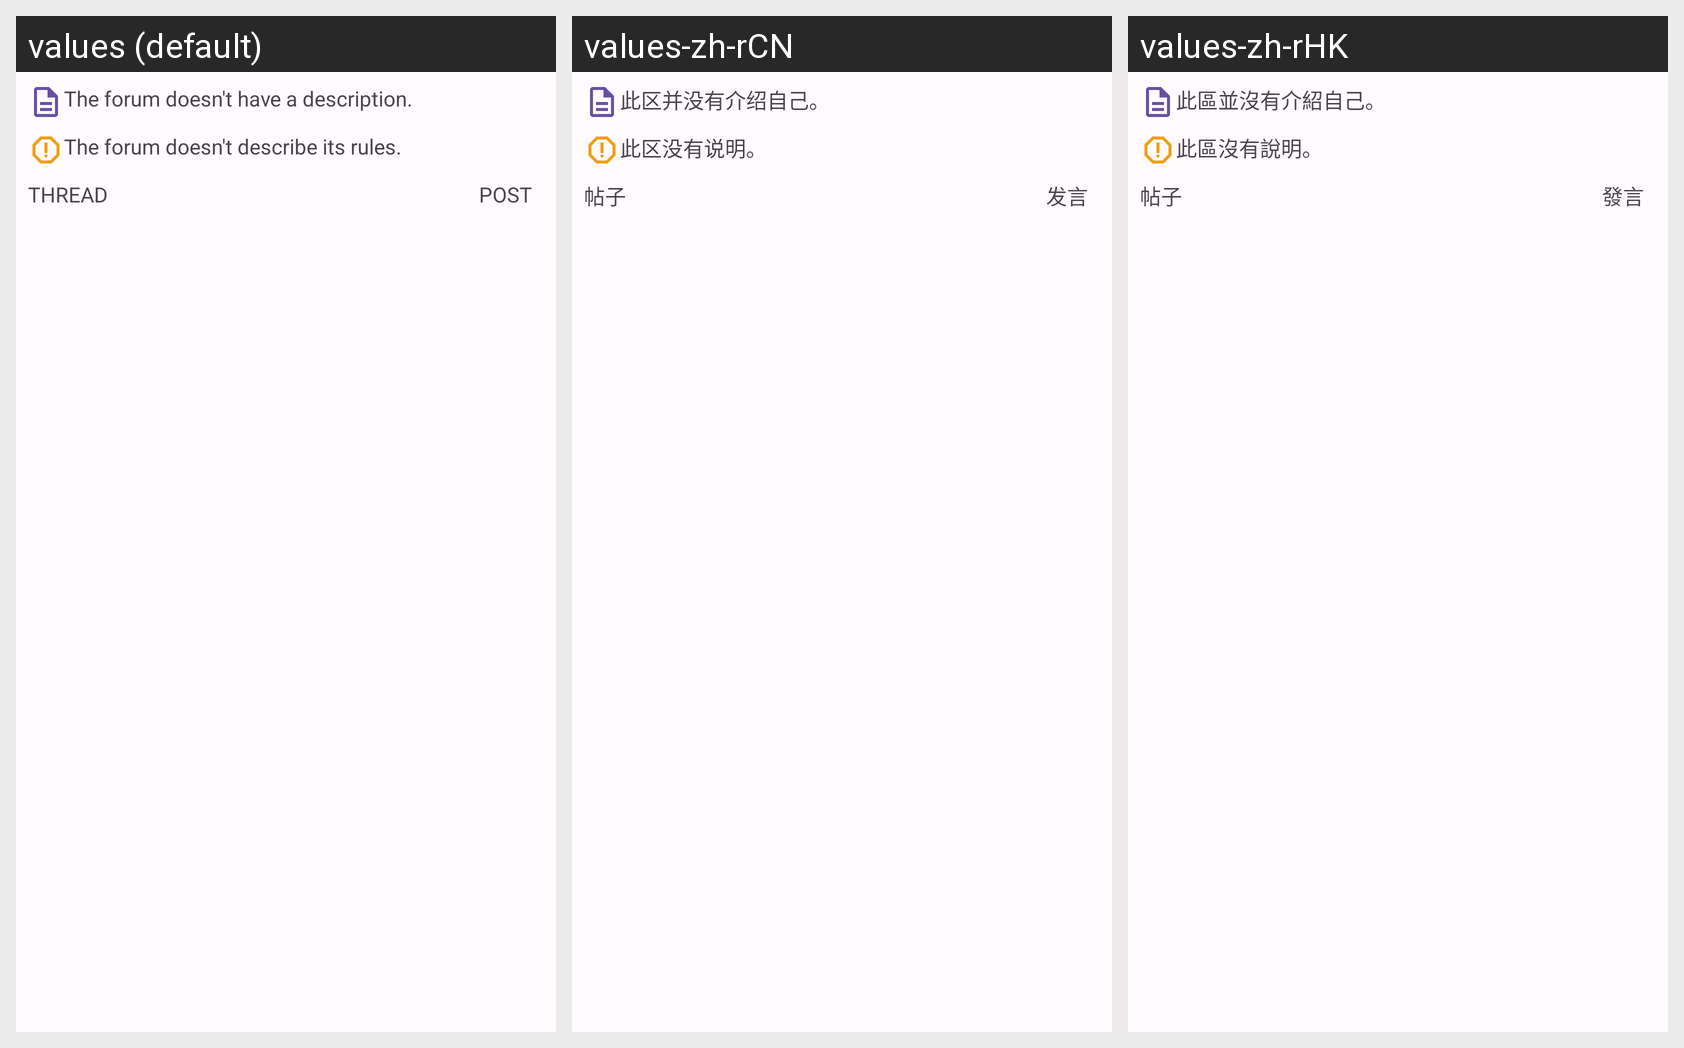

The Android screen above is rendered under several locales of the same app. Produce the string resources it draws, with the default and per-locale values.
Android screen res/layout/dialog_forum_information.xml rendered under 3 locales, left to right: values (default), values-zh-rCN, values-zh-rHK. Device: Nexus 5 (rendered at 1080×1920; each locale shown at half size, 540×960, under a caption strip naming it); theme AppTheme.
Strings drawn on this screen, with the default value and each locale's value (text and hints the layout hard-codes, and strings that could not be matched under every locale, appear in the picture but are not listed):

bbs_forum_description_not_set
  values: The forum doesn't have a description.
  values-zh-rCN: 此区并没有介绍自己。
  values-zh-rHK: 此區並沒有介紹自己。

bbs_rule_not_set
  values: The forum doesn't describe its rules.
  values-zh-rCN: 此区没有说明。
  values-zh-rHK: 此區沒有說明。

bbs_forum_thread
  values: Thread
  values-zh-rCN: 帖子
  values-zh-rHK: 帖子

bbs_forum_post
  values: Post
  values-zh-rCN: 发言
  values-zh-rHK: 發言
